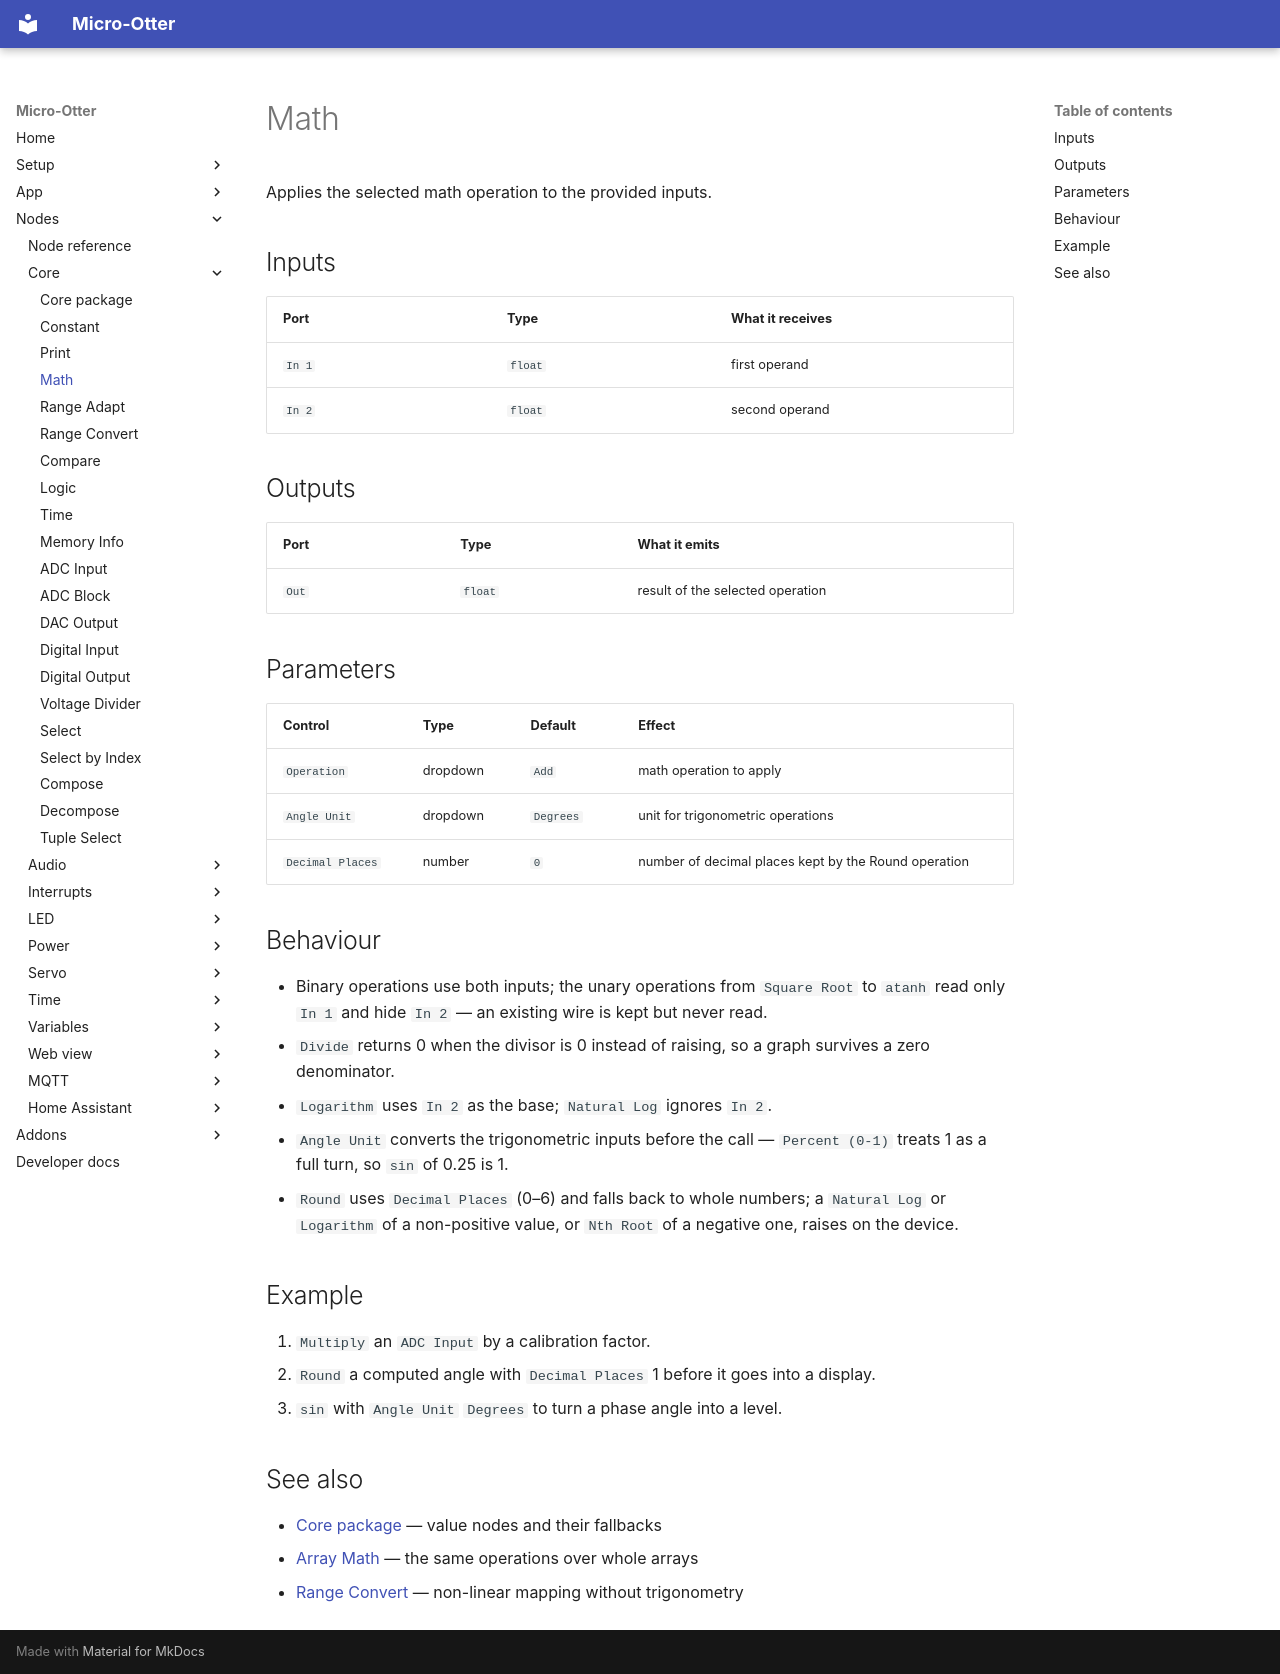

repository: dodeka12/micro-otter · page: nodes/core/math/index.html · generator: mkdocs

# Math

Applies the selected math operation to the provided inputs.

## Inputs

| Port | Type | What it receives |
|---|---|---|
| `In 1` | `float` | first operand |
| `In 2` | `float` | second operand |

## Outputs

| Port | Type | What it emits |
|---|---|---|
| `Out` | `float` | result of the selected operation |

## Parameters

| Control | Type | Default | Effect |
|---|---|---|---|
| `Operation` | dropdown | `Add` | math operation to apply |
| `Angle Unit` | dropdown | `Degrees` | unit for trigonometric operations |
| `Decimal Places` | number | `0` | number of decimal places kept by the Round operation |

## Behaviour

- Binary operations use both inputs; the unary operations from `Square Root` to `atanh` read only
  `In 1` and hide `In 2` — an existing wire is kept but never read.
- `Divide` returns 0 when the divisor is 0 instead of raising, so a graph survives a zero denominator.
- `Logarithm` uses `In 2` as the base; `Natural Log` ignores `In 2`.
- `Angle Unit` converts the trigonometric inputs before the call — `Percent (0-1)` treats 1 as a full
  turn, so `sin` of 0.25 is 1.
- `Round` uses `Decimal Places` (0–6) and falls back to whole numbers; a `Natural Log` or `Logarithm`
  of a non-positive value, or `Nth Root` of a negative one, raises on the device.

## Example

1. `Multiply` an `ADC Input` by a calibration factor.
2. `Round` a computed angle with `Decimal Places` 1 before it goes into a display.
3. `sin` with `Angle Unit` `Degrees` to turn a phase angle into a level.

## See also

- [Core package](index.md) — value nodes and their fallbacks
- [Array Math](../vars/array-math.md) — the same operations over whole arrays
- [Range Convert](range-convert.md) — non-linear mapping without trigonometry
